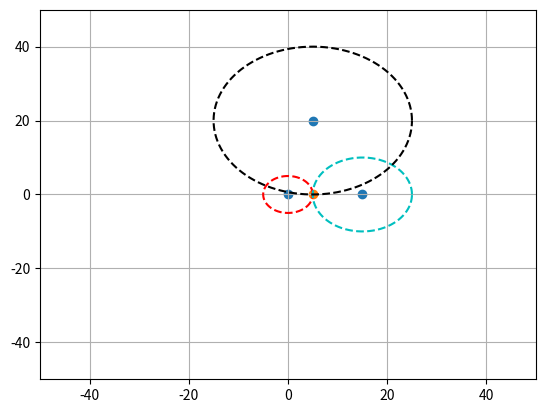

This figure's Python source:
# -*- coding: utf-8 -*-
# @Time : 2020/10/8 16:26
# [redacted]
# @Site : 
# @File : location.py
# @Software: PyCharm
import numpy as np
import time
import matplotlib.pyplot as plt


def trilateration(p1, p2, p3, d1, d2, d3):
    """
    用于三角定位，返回定位的估计值。
    :param p1:  第一个点的坐标
    :param p2:  第二个点的坐标
    :param p3:  第三个点的坐标
    :param d1:  第一个点测得的距离
    :param d2:  第二个点测得的距离
    :param d3:  第三个点测得的距离
    :return:    以numpy数组表示的定位点的坐标 [x,y]
    """
    X = np.asarray([[p3[0] - p1[0], p3[1] - p1[1]], [p3[0] - p2[0], p3[1] - p2[1]]])
    Y = np.asarray([0.5 * (d1**2 - d3**2 + p3[0]**2 + p3[1]**2 - p1[0]**2 - p1[1]**2),
                    0.5 * (d2**2 - d3**2 + p3[0]**2 + p3[1]**2 - p2[0]**2 - p2[1]**2)])
    pos = np.dot(np.dot(np.linalg.inv(np.dot(X.T, X)), X.T), Y)
    return pos


if __name__ == '__main__':
    p1 = [0, 0]
    d1 = 5
    p2 = [15, 0]
    d2 = 10
    p3 = [5, 20]
    d3 = 20
    pos = trilateration(p1, p2, p3, d1, d2, d3)
    print(pos)
    # 可视化节点位置及其传感范围
    fig1 = plt.figure('fig1')
    x = [p1[0], p2[0], p3[0]]
    y = [p1[1], p2[1], p3[1]]
    d = [d1, d2, d3]
    plt.scatter(x, y)
    plt.axis([-50, 50, -50, 50])
    for i in range(3):
        theta = np.arange(0, 2 * np.pi, 0.01)
        a = x[i] + d[i] * np.cos(theta)
        b = y[i] + d[i] * np.sin(theta)
        if i == 0:
            plt.plot(a, b, '--r')
        elif i == 1:
            plt.plot(a, b, '--c')
        else:
            plt.plot(a, b, '--k')
    plt.scatter(pos[0], pos[1])
    plt.grid()
    fig1.show()
    time.sleep(1)

